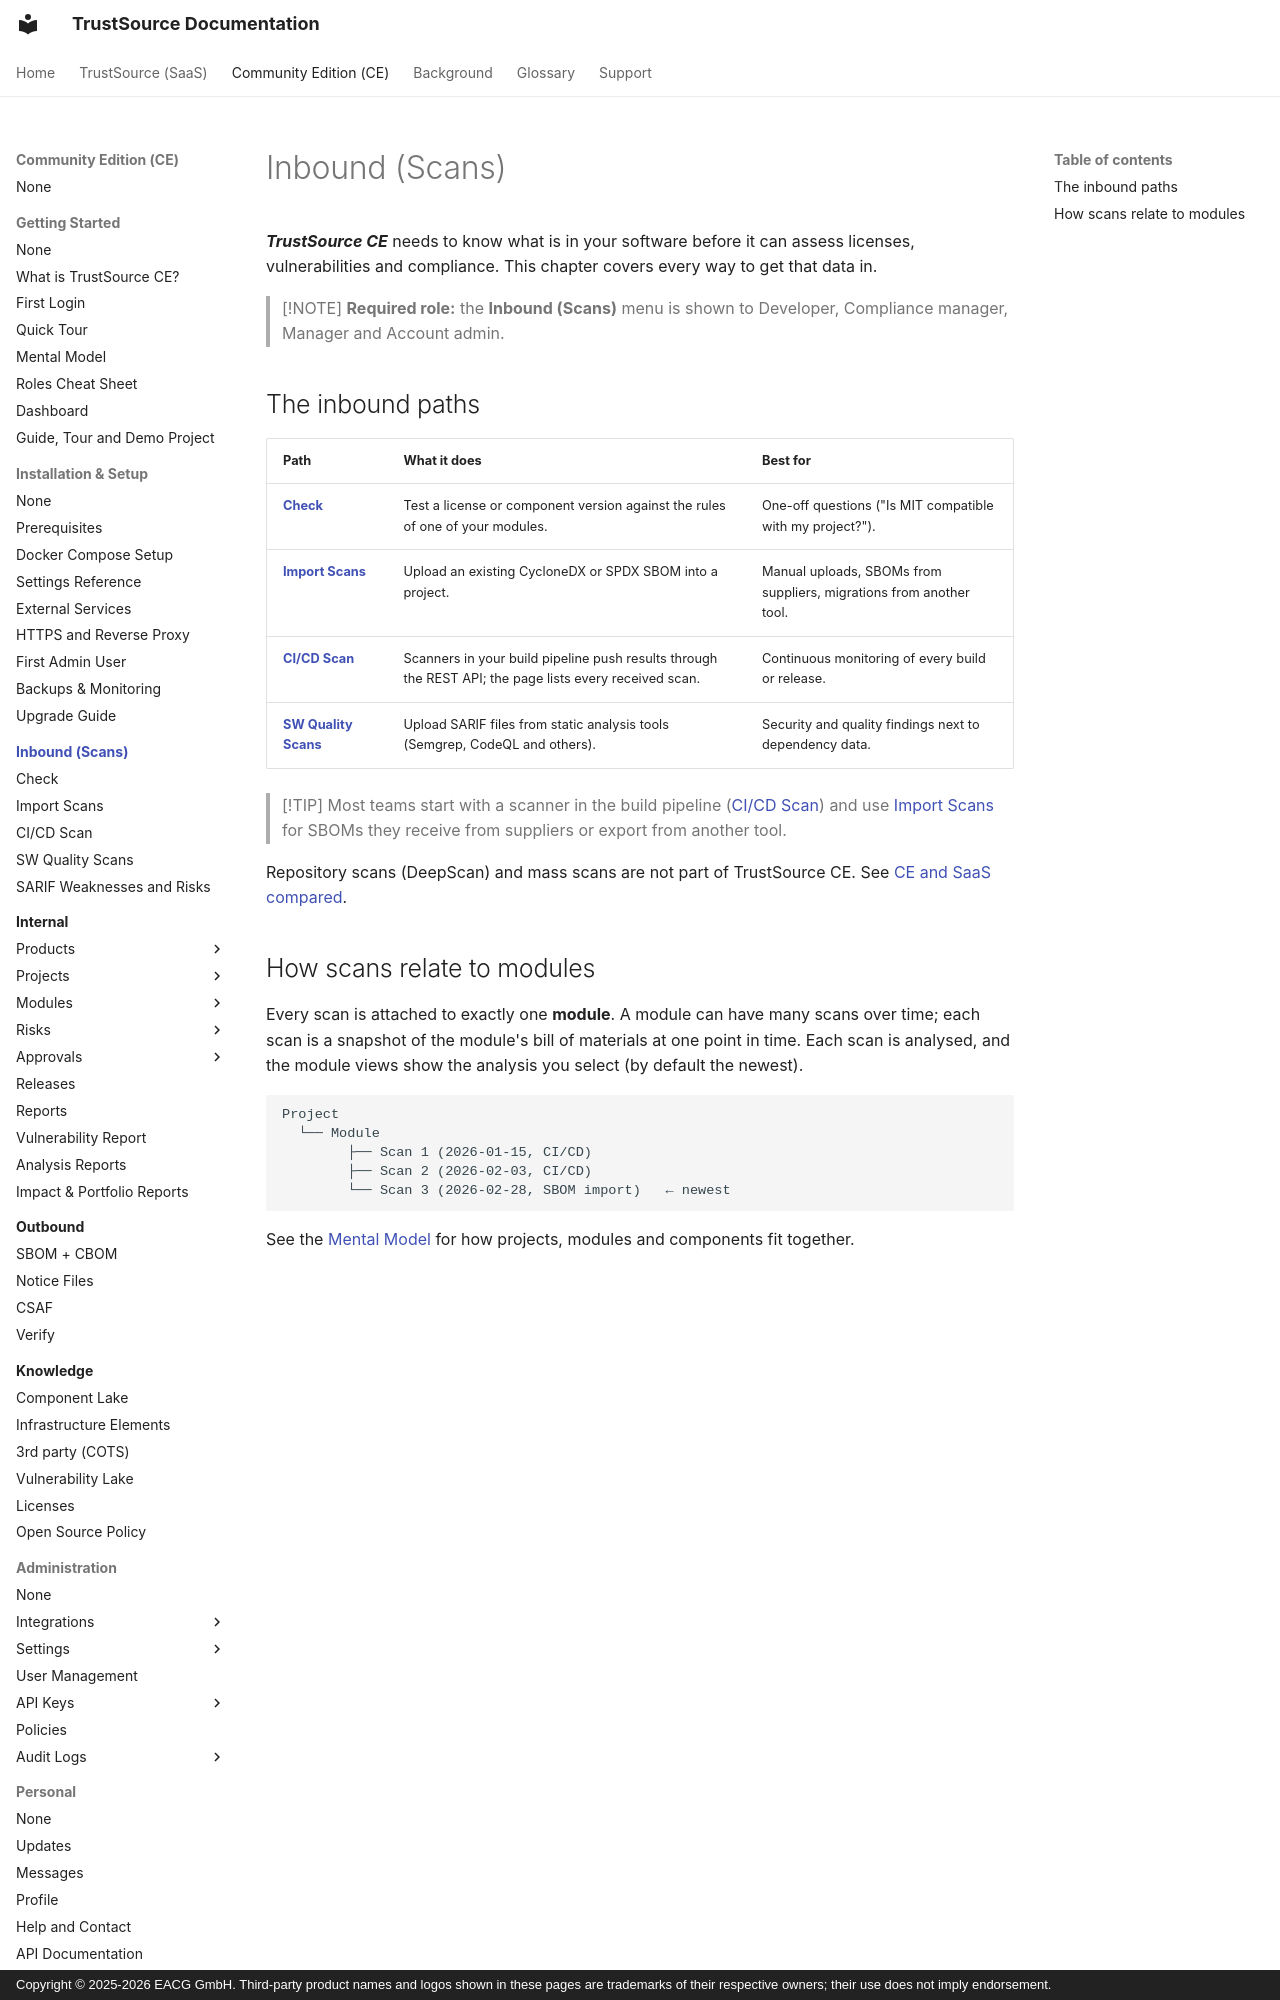

repository: TrustSource/ts-docs · page: ce/02-inbound/index.html · generator: mkdocs · copyright: Copyright © 2025-2026 EACG GmbH. Third-party product names and logos shown in these pages are trademarks of their respective owners; their use does not imply endorsement.

# Inbound (Scans)

***TrustSource CE*** needs to know what is in your software before it can assess licenses, vulnerabilities and compliance. This chapter covers every way to get that data in.

> [!NOTE]
> **Required role:** the **Inbound (Scans)** menu is shown to Developer, Compliance manager, Manager and Account admin.
